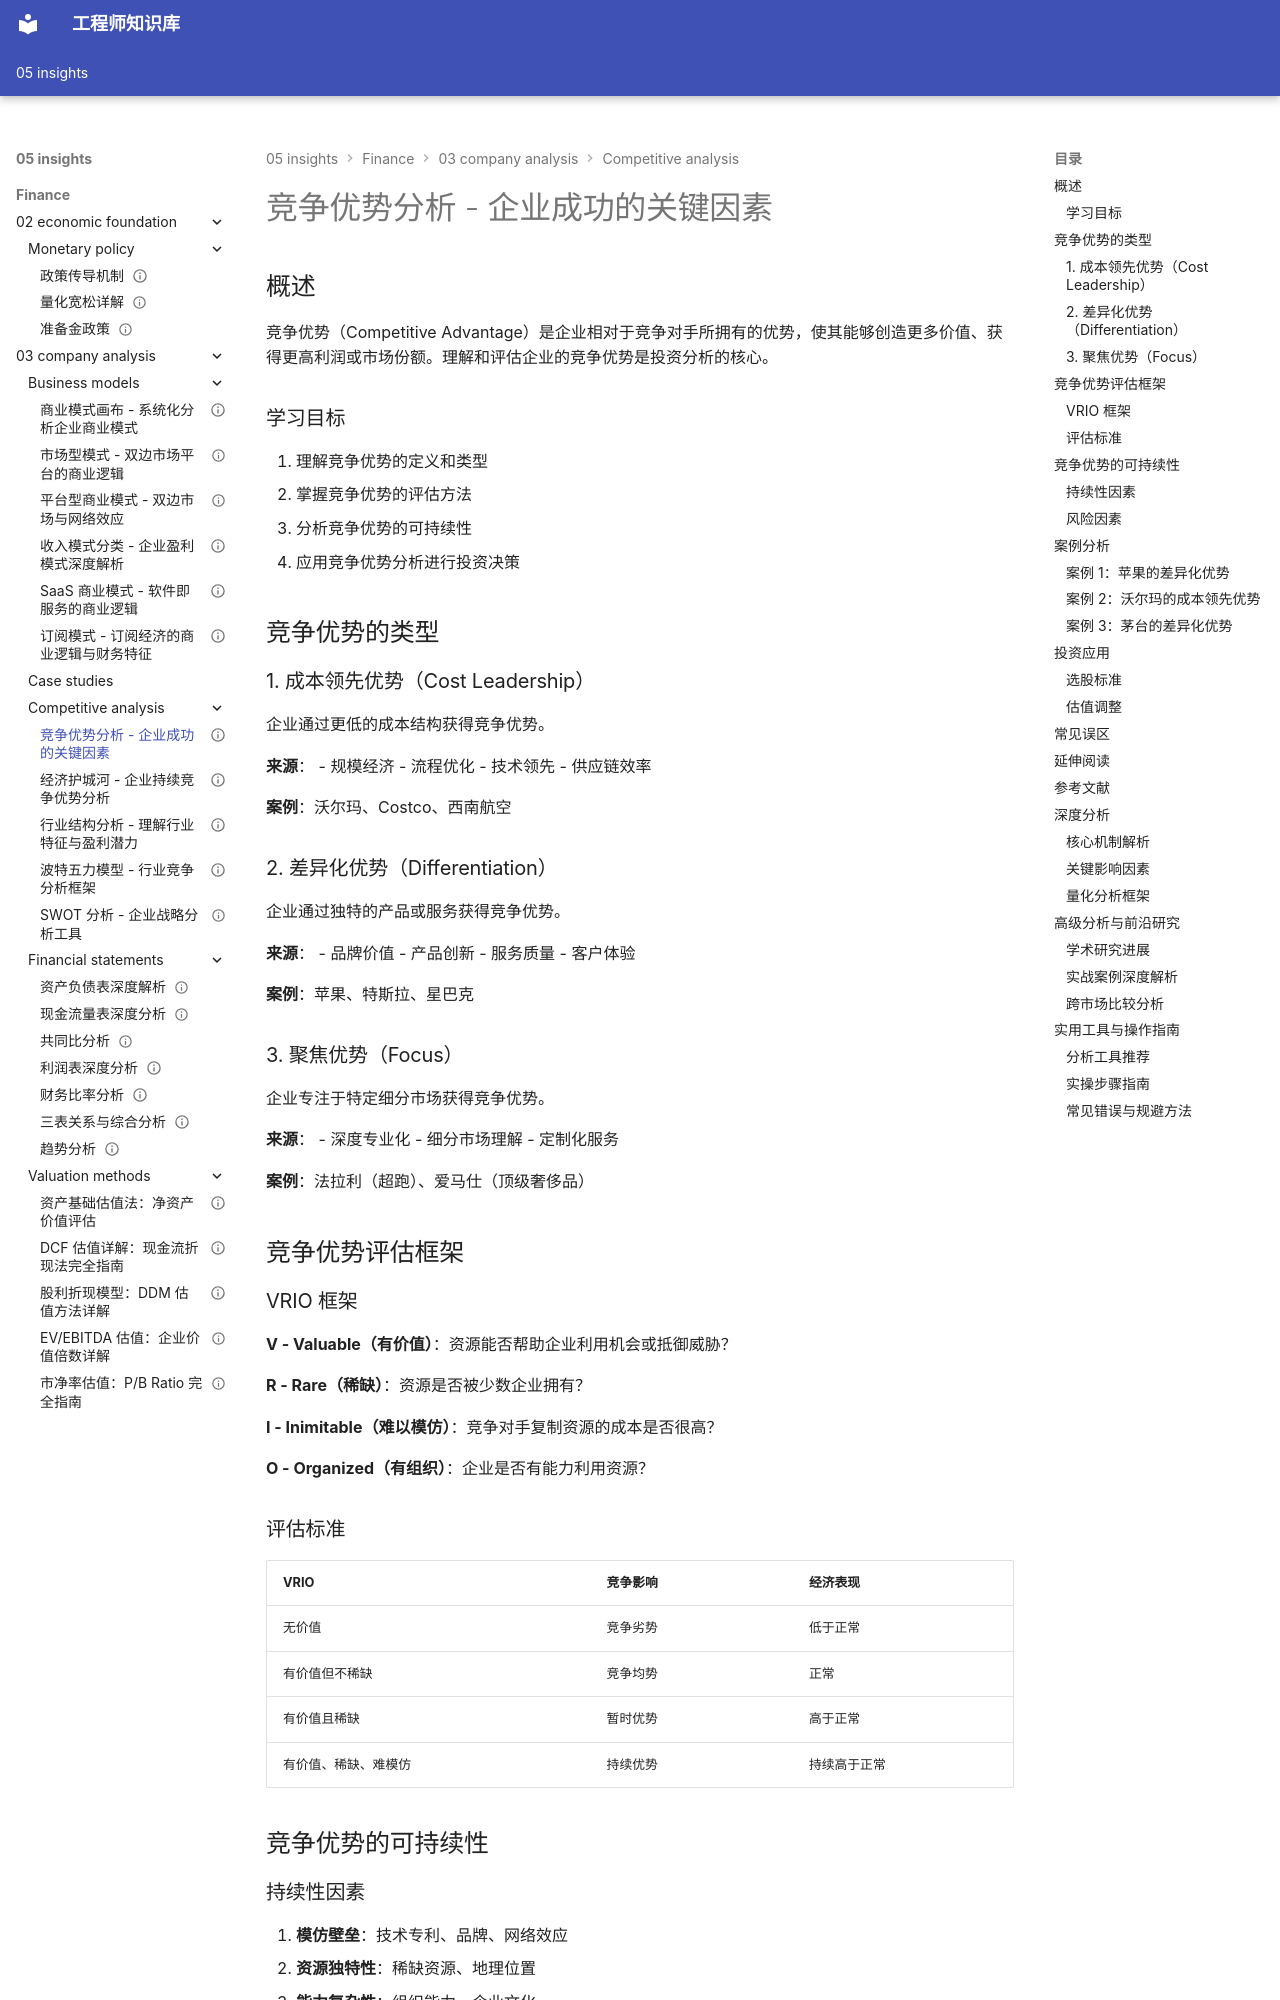

repository: Vuiora/knowledge-os · page: 05-insights/finance/03-company-analysis/competitive-analysis/competitive-advantage/index.html · generator: mkdocs

---
title: 竞争优势分析 - 企业成功的关键因素
description: 深入理解企业竞争优势的来源、评估方法和持续性分析
slug: competitive-advantage
domain: 金融洞察
module: 公司分析 - 竞争分析
content_type: article
skill_level: intermediate
tags:
- 价值投资
- 公司分析
- 战略分析
- 竞争优势
prerequisites:
- 波特五力模型
- 经济护城河
related_contents:
  - "porters-five-forces.md"
  - "economic-moats.md"
  - "industry-structure.md"
  - "swot-analysis.md"
estimated_time: 45
difficulty_score: 3
author: Finance Knowledge System
created_at: '2024-01-20'
updated_at: '2024-01-20'
version: '1.0'
language: zh-CN
status: published
is_featured: false
---

# 竞争优势分析 - 企业成功的关键因素

## 概述

竞争优势（Competitive Advantage）是企业相对于竞争对手所拥有的优势，使其能够创造更多价值、获得更高利润或市场份额。理解和评估企业的竞争优势是投资分析的核心。

### 学习目标

1. 理解竞争优势的定义和类型
2. 掌握竞争优势的评估方法
3. 分析竞争优势的可持续性
4. 应用竞争优势分析进行投资决策


## 竞争优势的类型

### 1. 成本领先优势（Cost Leadership）

企业通过更低的成本结构获得竞争优势。

**来源**：
- 规模经济
- 流程优化
- 技术领先
- 供应链效率

**案例**：沃尔玛、Costco、西南航空

### 2. 差异化优势（Differentiation）

企业通过独特的产品或服务获得竞争优势。

**来源**：
- 品牌价值
- 产品创新
- 服务质量
- 客户体验

**案例**：苹果、特斯拉、星巴克

### 3. 聚焦优势（Focus）

企业专注于特定细分市场获得竞争优势。

**来源**：
- 深度专业化
- 细分市场理解
- 定制化服务

**案例**：法拉利（超跑）、爱马仕（顶级奢侈品）

## 竞争优势评估框架

### VRIO 框架

**V - Valuable（有价值）**：资源能否帮助企业利用机会或抵御威胁？

**R - Rare（稀缺）**：资源是否被少数企业拥有？

**I - Inimitable（难以模仿）**：竞争对手复制资源的成本是否很高？

**O - Organized（有组织）**：企业是否有能力利用资源？

### 评估标准

| VRIO | 竞争影响 | 经济表现 |
|------|---------|---------|
| 无价值 | 竞争劣势 | 低于正常 |
| 有价值但不稀缺 | 竞争均势 | 正常 |
| 有价值且稀缺 | 暂时优势 | 高于正常 |
| 有价值、稀缺、难模仿 | 持续优势 | 持续高于正常 |

## 竞争优势的可持续性

### 持续性因素

1. **模仿壁垒**：技术专利、品牌、网络效应
2. **资源独特性**：稀缺资源、地理位置
3. **能力复杂性**：组织能力、企业文化
4. **先发优势**：市场地位、客户关系

### 风险因素

1. **技术变革**：颠覆性创新
2. **市场变化**：消费者偏好转移
3. **竞争加剧**：新进入者、价格战
4. **监管变化**：政策调整

## 案例分析
